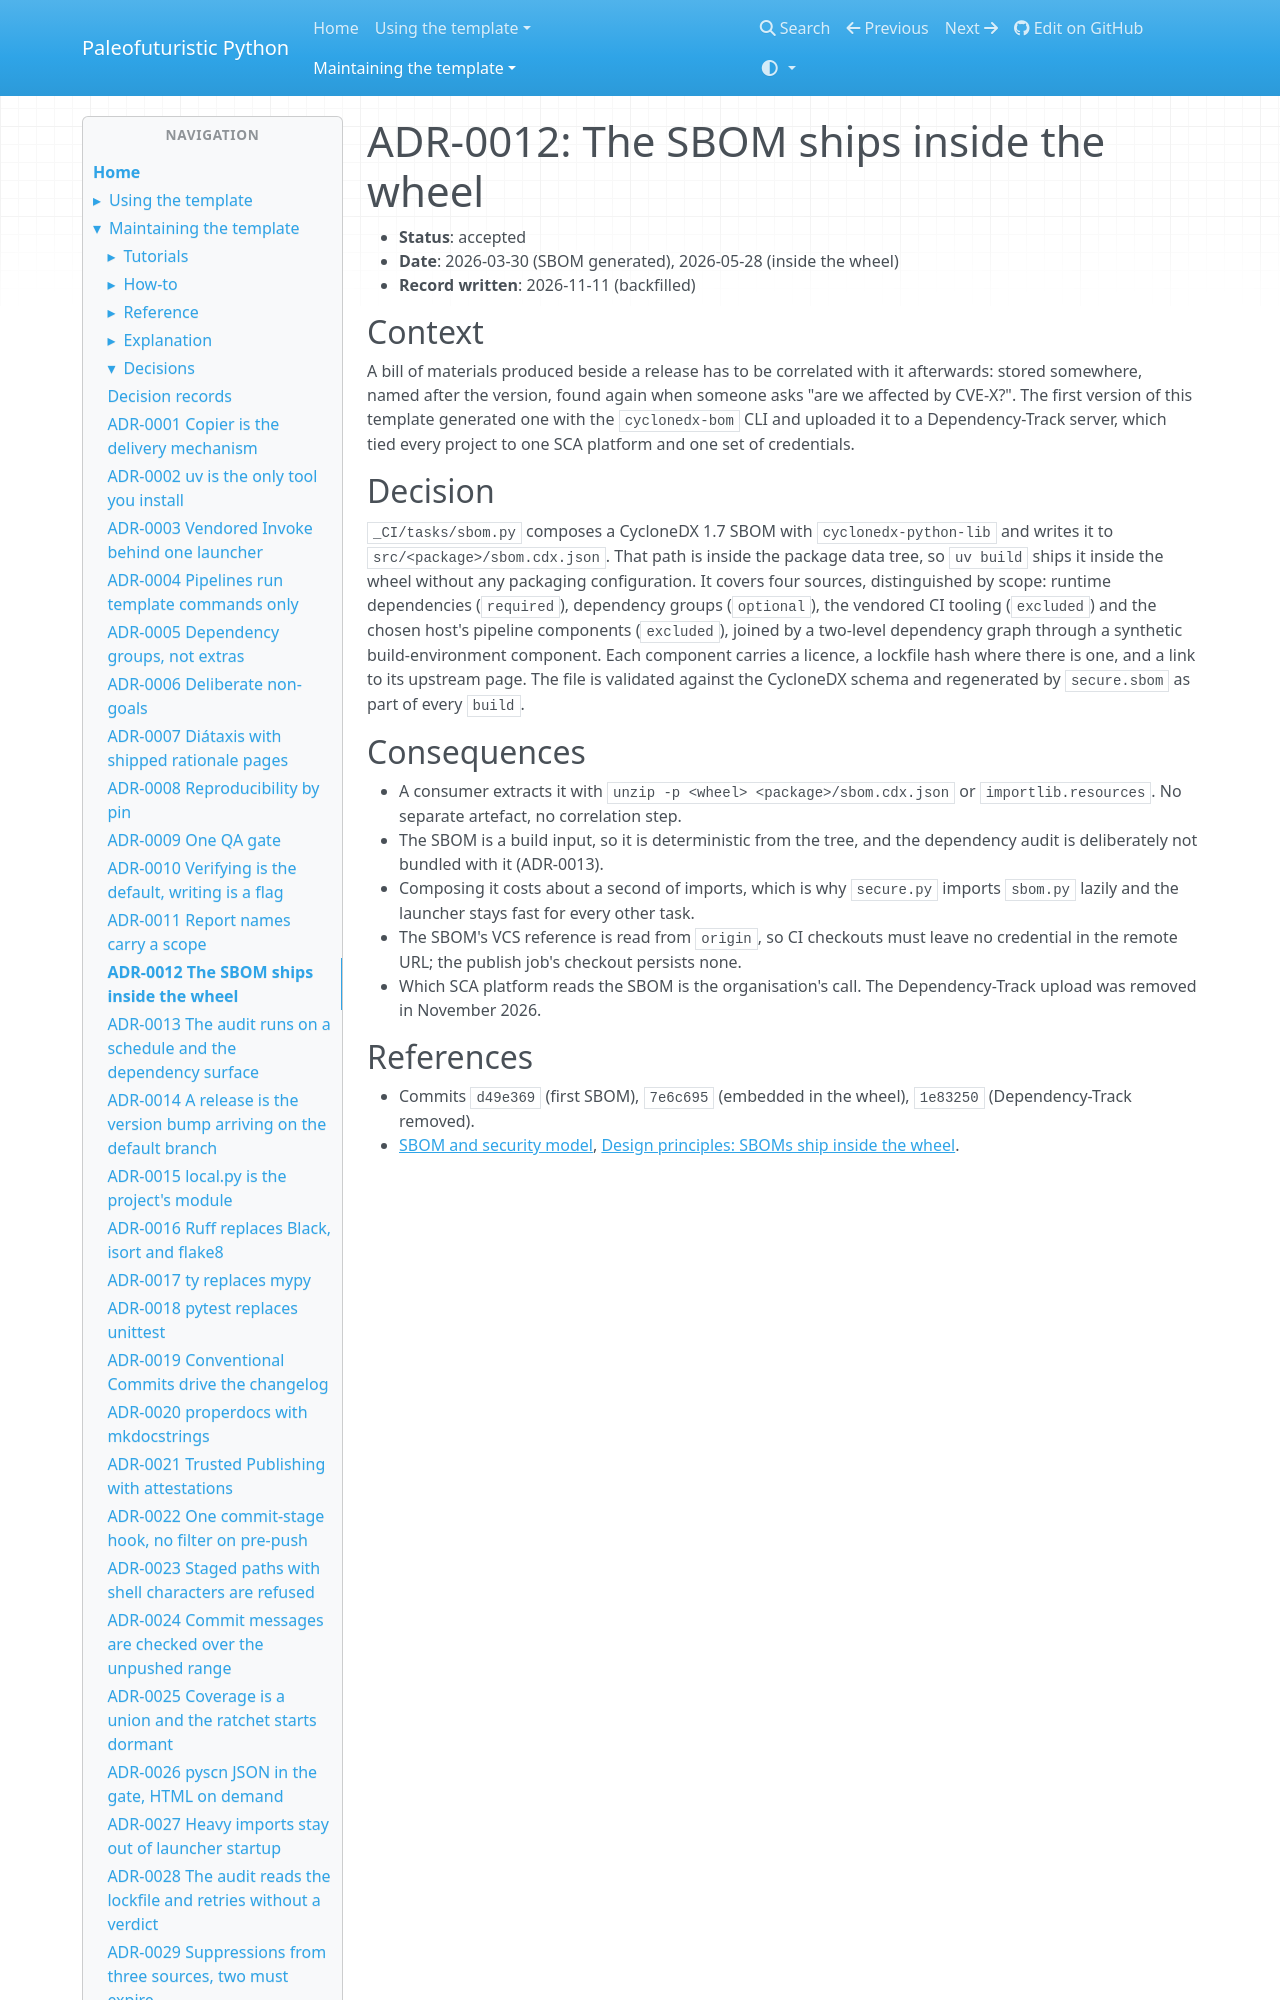

repository: costastf/paleofuturistic_python · page: maintaining/decisions/0012-the-sbom-ships-inside-the-wheel.html · generator: mkdocs

# ADR-0012: The SBOM ships inside the wheel

- **Status**: accepted
- **Date**: 2026-03-30 (SBOM generated), 2026-05-28 (inside the wheel)
- **Record written**: 2026-11-11 (backfilled)

## Context

A bill of materials produced beside a release has to be correlated with it afterwards: stored
somewhere, named after the version, found again when someone asks "are we affected by CVE-X?".
The first version of this template generated one with the `cyclonedx-bom` CLI and uploaded it
to a Dependency-Track server, which tied every project to one SCA platform and one set of
credentials.
